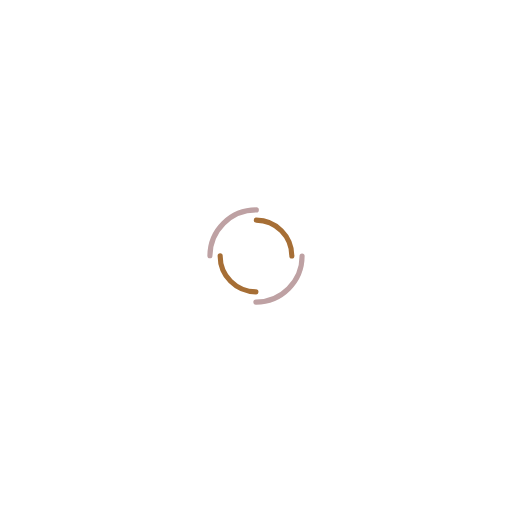
t = 0.00 s
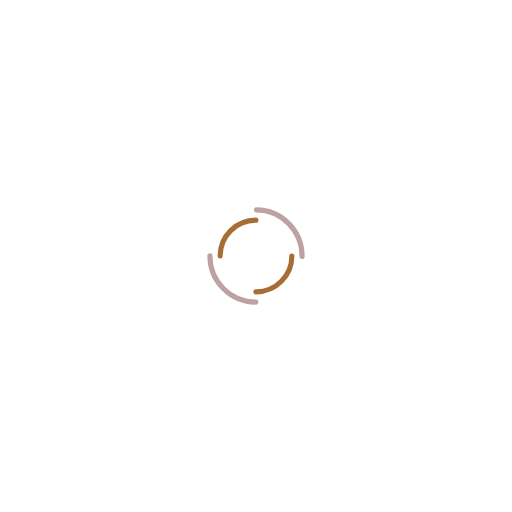
t = 0.22 s
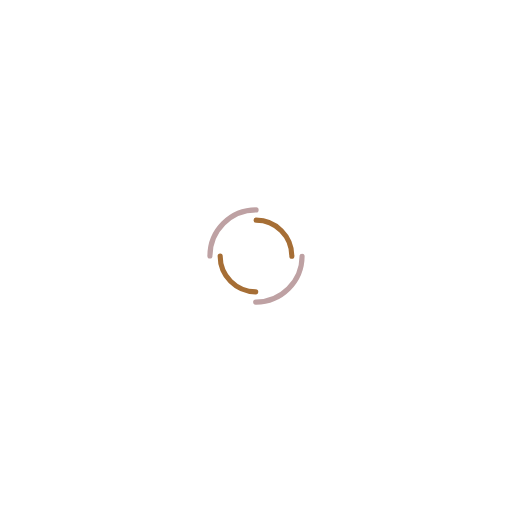
t = 0.43 s
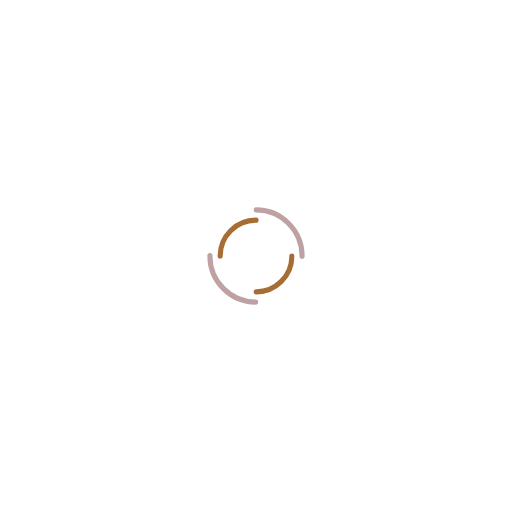
t = 0.65 s

The animated SVG that drew these frames (rendered in a browser with its animation timeline set to each time). Animation: 2 SMIL elements (animateTransform=2); one cycle of 0.86 s, repeats indefinitely.

<svg xmlns="http://www.w3.org/2000/svg" viewBox="0 0 100 100" preserveAspectRatio="xMidYMid" width="293" height="293" style="shape-rendering: auto; display: block; background: transparent;" xmlns:xlink="http://www.w3.org/1999/xlink"><g><circle stroke-linecap="round" fill="none" stroke-dasharray="14.137166941154069 14.137166941154069" stroke="#bea1a3" stroke-width="1" r="9" cy="50" cx="50">
  <animateTransform values="0 50 50;360 50 50" keyTimes="0;1" repeatCount="indefinite" dur="0.8620689655172413s" type="rotate" attributeName="transform"></animateTransform>
</circle>
<circle stroke-linecap="round" fill="none" stroke-dashoffset="10.995574287564276" stroke-dasharray="10.995574287564276 10.995574287564276" stroke="#a66e35" stroke-width="1" r="7" cy="50" cx="50">
  <animateTransform values="0 50 50;-360 50 50" keyTimes="0;1" repeatCount="indefinite" dur="0.8620689655172413s" type="rotate" attributeName="transform"></animateTransform>
</circle><g></g></g></svg>
